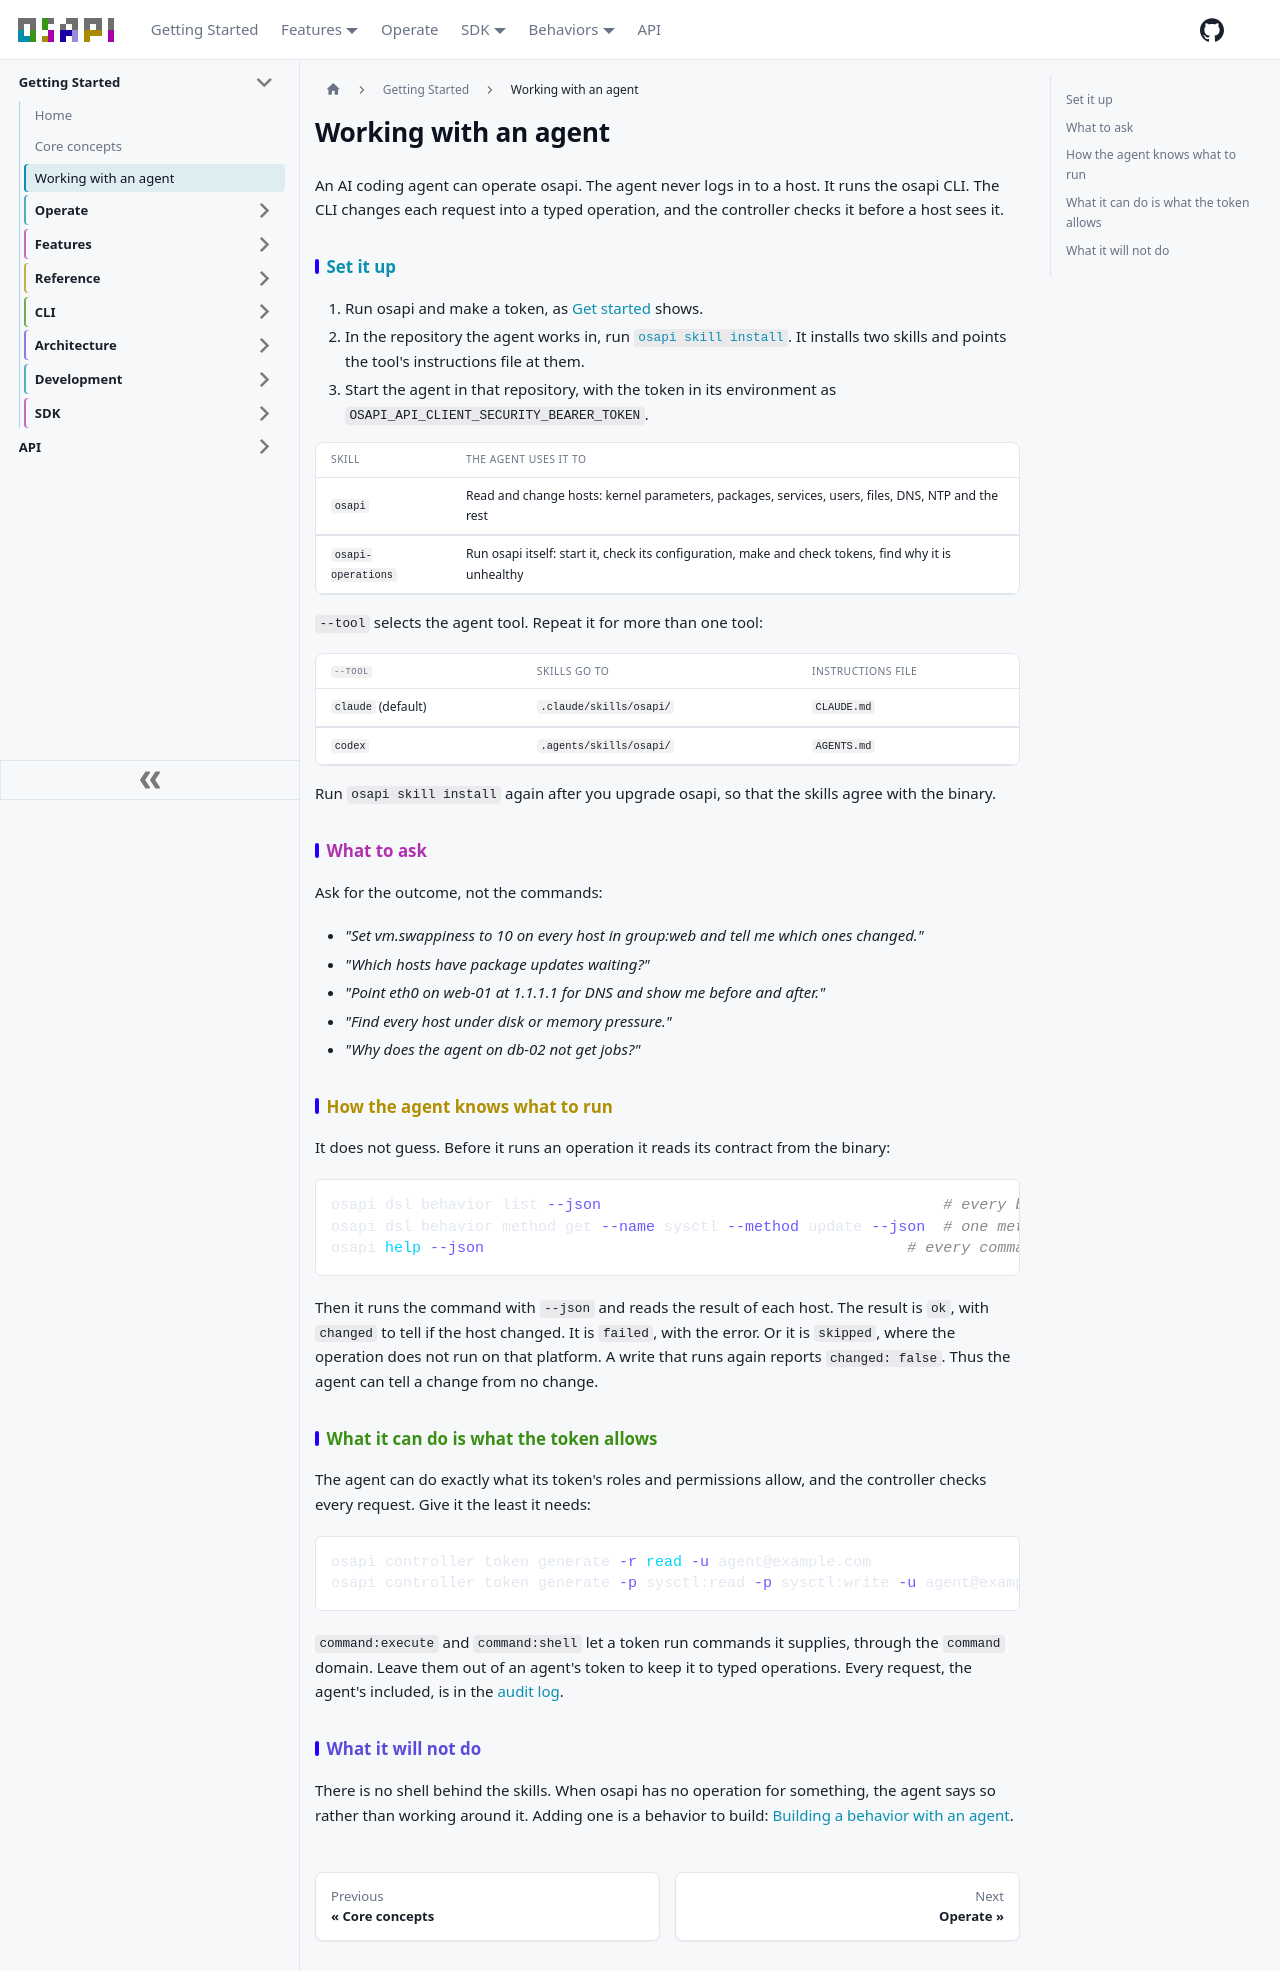

repository: osapi-io/osapi · page: sidebar/agents.html · generator: docusaurus

---
sidebar_position: 2.1
---

# Working with an agent

An AI coding agent can operate osapi. The agent never logs in to a host. It runs
the osapi CLI. The CLI changes each request into a typed operation, and the
controller checks it before a host sees it.

## Set it up

1. Run osapi and make a token, as [Get started](intro.md#get-started) shows.
2. In the repository the agent works in, run
   [`osapi skill install`](usage/cli/skill/install.md). It installs two skills
   and points the tool's instructions file at them.
3. Start the agent in that repository, with the token in its environment as
   `OSAPI_API_CLIENT_SECURITY_BEARER_TOKEN`.

| Skill              | The agent uses it to                                                                                 |
| ------------------ | ---------------------------------------------------------------------------------------------------- |
| `osapi`            | Read and change hosts: kernel parameters, packages, services, users, files, DNS, NTP and the rest    |
| `osapi-operations` | Run osapi itself: start it, check its configuration, make and check tokens, find why it is unhealthy |

`--tool` selects the agent tool. Repeat it for more than one tool:

| `--tool`           | Skills go to            | Instructions file |
| ------------------ | ----------------------- | ----------------- |
| `claude` (default) | `.claude/skills/osapi/` | `CLAUDE.md`       |
| `codex`            | `.agents/skills/osapi/` | `AGENTS.md`       |

Run `osapi skill install` again after you upgrade osapi, so that the skills
agree with the binary.

## What to ask

Ask for the outcome, not the commands:

- _"Set vm.swappiness to 10 on every host in group:web and tell me which ones
  changed."_
- _"Which hosts have package updates waiting?"_
- _"Point eth0 on web-01 at 1.1.1.1 for DNS and show me before and after."_
- _"Find every host under disk or memory pressure."_
- _"Why does the agent on db-02 not get jobs?"_

## How the agent knows what to run

It does not guess. Before it runs an operation it reads its contract from the
binary:

```bash
osapi dsl behavior list --json                                      # every behavior and its methods
osapi dsl behavior method get --name sysctl --method update --json  # one method's input and output schema
osapi help --json                                               # every command, flag and error shape
```

Then it runs the command with `--json` and reads the result of each host. The
result is `ok`, with `changed` to tell if the host changed. It is `failed`, with
the error. Or it is `skipped`, where the operation does not run on that
platform. A write that runs again reports `changed: false`. Thus the agent can
tell a change from no change.

## What it can do is what the token allows

The agent can do exactly what its token's roles and permissions allow, and the
controller checks every request. Give it the least it needs:

```bash
osapi controller token generate -r read -u agent@example.com                        # look, never change
osapi controller token generate -p sysctl:read -p sysctl:write -u agent@example.com # one area only
```

`command:execute` and `command:shell` let a token run commands it supplies,
through the `command` domain. Leave them out of an agent's token to keep it to
typed operations. Every request, the agent's included, is in the
[audit log](usage/cli/client/audit/audit.mdx).

## What it will not do

There is no shell behind the skills. When osapi has no operation for something,
the agent says so rather than working around it. Adding one is a behavior to
build:
[Building a behavior with an agent](development/building-with-an-agent.md).
